Run: headless pygame with SDL's dummy video driver; simulated clock (each Clock.tick advances the game by its frame time, no real sleeping); random seed 0; keys injected as events and as key.get_pressed() state; mouse plan: one left click at the window centre at the start of phase 2, then a move to the lower-right quarter at the start of phase 3.
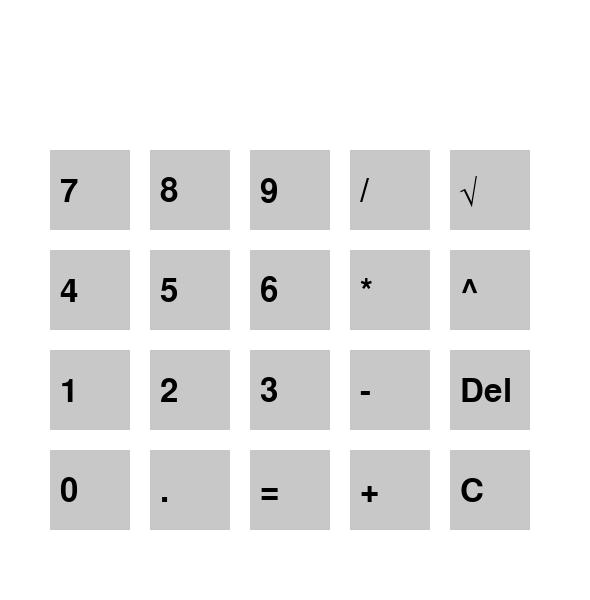
Frame 1 of 4 · flips 1–60 · no input
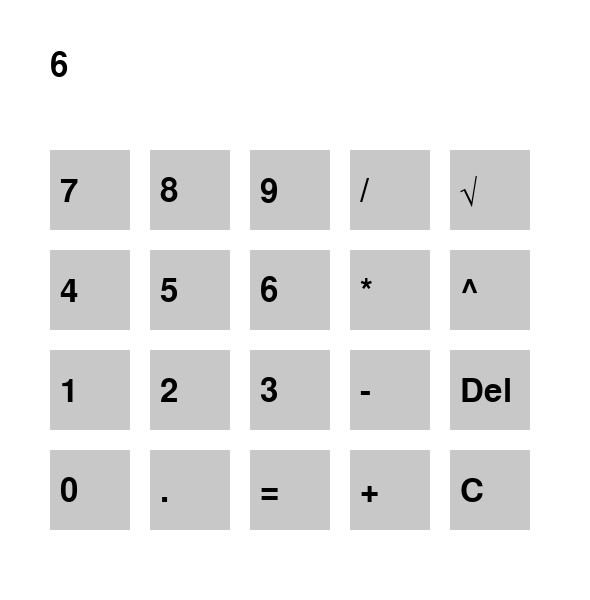
Frame 2 of 4 · flips 61–180 · clicked the window centre · tapped SPACE, RETURN · held RIGHT (→), D
Frame 3 of 4 · flips 181–300 · moved the mouse to the lower-right quarter · held DOWN (↓), S · screen unchanged from frame 2, image omitted
Frame 4 of 4 · flips 301–420 · held LEFT (←), A, UP (↑), W · screen unchanged from frame 3, image omitted

The pygame program that drew these frames:

import pygame
import sys
import math
from decimal import Decimal, getcontext

# Set precision for Decimal operations
getcontext().prec = 10  # You can adjust this value for more precision if needed

# Initialize Pygame
pygame.init()

# Set up display
WIDTH, HEIGHT = 590, 600
screen = pygame.display.set_mode((WIDTH, HEIGHT))
pygame.display.set_caption("Calculator Game")

# Define colors
WHITE = (255, 255, 255)
BLACK = (0, 0, 0)
GRAY = (200, 200, 200)

# Font settings
FONT = pygame.font.Font(None, 48)

# Calculator state
input_string = ""
result_string = ""

# Button layout values
button_values = [
    "7", "8", "9", "/", "√",
    "4", "5", "6", "*", "^",
    "1", "2", "3", "-", "Del",
    "0", ".", "=", "+", "C"
]

# Create buttons with coordinates
buttons = [(button_values[i], 50 + (i % 5) * 100, 150 + (i // 5) * 100) for i in range(len(button_values))]

def format_number(number):
    """Format number for better readability."""
    if number < 0.0001:
        return f"{number:.2e}"  # Format as scientific notation
    else:
        # Check if the number is effectively an integer
        if number == int(number):
            return str(int(number))  # Return as an integer string
        else:
            # Format with up to five decimal places, removing trailing zeros
            return f"{number:.5f}".rstrip('0').rstrip('.')  # Remove trailing zeros and dot if necessary

def evaluate_expression(expression):
    try:
        # Replace "^" with "**" for power calculations
        expression = expression.replace("^", "**")
        
        # Handle square root
        if "√" in expression:
            parts = expression.split("√")
            if len(parts) > 1:
                root_value = Decimal(parts[1])  # Use Decimal
                if root_value < 0:
                    return "Error"  # Handle negative root
                result = root_value.sqrt()
                return format_number(result)  # Return formatted result

        # Evaluate the expression with Decimal
        result = eval(expression)
        decimal_result = Decimal(result)

        return format_number(decimal_result)  # Return formatted result
    except Exception:
        return "Error"
    
def draw_buttons():
    for (text, x, y) in buttons:
        pygame.draw.rect(screen, GRAY, (x, y, 80, 80))
        text_surface = FONT.render(text, True, BLACK)
        screen.blit(text_surface, (x + 10, y + 25))  # Adjusted for center alignment

def button_clicked(pos):
    global input_string, result_string
    for (text, x, y) in buttons:
        if x < pos[0] < x + 80 and y < pos[1] < y + 80:
            if text == 'C':
                input_string = ""
                result_string = ""
            elif text == 'Del':
                input_string = input_string[:-1]  # Remove last character
            elif text == '=':
                result_string = evaluate_expression(input_string)
                input_string = ""
            else:
                input_string += text

# Main game loop
while True:
    screen.fill(WHITE)
    draw_buttons()

    # Display the current input and result
    input_surface = FONT.render(input_string, True, BLACK)
    result_surface = FONT.render(result_string, True, BLACK)
    
    # Display positions
    screen.blit(input_surface, (50, 50))
    screen.blit(result_surface, (50, 100))

    for event in pygame.event.get():
        if event.type == pygame.QUIT:
            pygame.quit()
            sys.exit()

        if event.type == pygame.MOUSEBUTTONDOWN:
            if event.button == 1:  # Left mouse button
                button_clicked(event.pos)

        if event.type == pygame.KEYDOWN:
            if event.key == pygame.K_ESCAPE:
                pygame.quit()
                sys.exit()
            elif event.unicode.isdigit() or event.unicode in "+-*/^√.":
                input_string += event.unicode
            elif event.key == pygame.K_BACKSPACE:  # Handle backspace for deleting
                input_string = input_string[:-1]

    pygame.display.flip()
